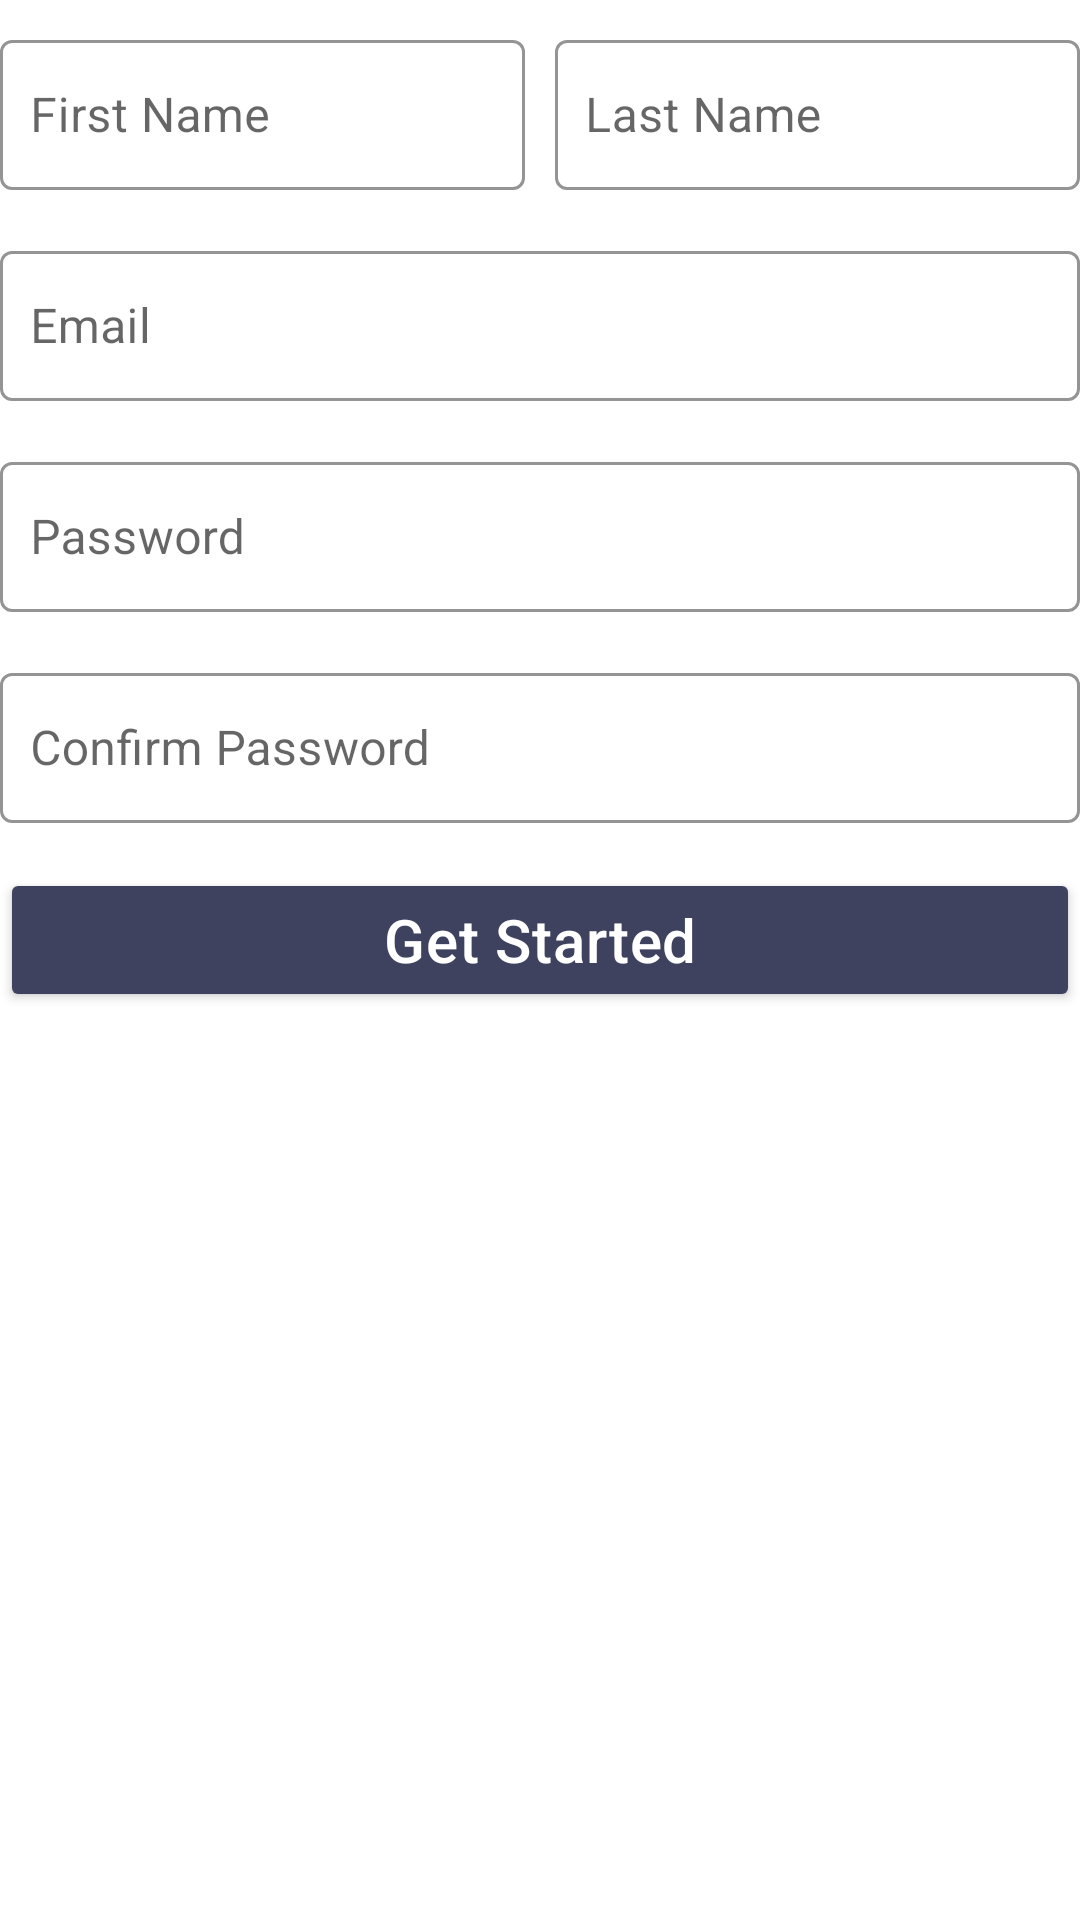

Produce the Android XML layout that renders to this screen, including the resource entries it uses.
<!-- AndroidManifest.xml: application theme Theme.ECommerce -->
<!-- res/layout/fragment_signup.xml -->
<?xml version="1.0" encoding="utf-8"?>
<androidx.constraintlayout.widget.ConstraintLayout xmlns:android="http://schemas.android.com/apk/res/android"
    xmlns:tools="http://schemas.android.com/tools"
    android:layout_width="match_parent"
    android:layout_height="wrap_content"
    xmlns:app="http://schemas.android.com/apk/res-auto"
    android:layout_margin="10dp"
    tools:context=".ui.login.SignupFragment">

    <LinearLayout
        android:id="@+id/sign_up_linear_layout"
        android:layout_width="match_parent"
        android:orientation="horizontal"
        app:layout_constraintTop_toTopOf="parent"
        android:layout_height="wrap_content">
        <com.google.android.material.textfield.TextInputLayout
            style="@style/Widget.MaterialComponents.TextInputLayout.OutlinedBox"
            android:layout_width="wrap_content"
            android:layout_height="wrap_content"
            app:hintTextColor="@color/black"
            android:layout_weight="1"
            android:layout_marginEnd="5dp"
            app:boxStrokeColor="@color/dark_blue"
            android:layout_marginTop="8dp"
            app:boxStrokeWidth="1dp">
            <com.google.android.material.textfield.TextInputEditText
                android:id="@+id/first_name"
                android:layout_width="match_parent"
                android:layout_height="50dp"
                android:layout_marginTop="8dp"
                android:hint="First Name"
                android:inputType="text"
                android:padding="10dp" />
        </com.google.android.material.textfield.TextInputLayout>
        <com.google.android.material.textfield.TextInputLayout
            style="@style/Widget.MaterialComponents.TextInputLayout.OutlinedBox"
            android:layout_width="wrap_content"
            android:layout_weight="1"
            android:layout_marginStart="5dp"
            android:layout_height="wrap_content"
            app:hintTextColor="@color/black"
            app:boxStrokeColor="@color/dark_blue"
            android:layout_marginTop="8dp"
            app:boxStrokeWidth="1dp">
            <com.google.android.material.textfield.TextInputEditText
                android:id="@+id/last_name"
                android:layout_width="match_parent"
                android:layout_height="50dp"
                android:layout_marginTop="8dp"
                android:hint="Last Name"
                android:inputType="text"
                android:padding="10dp" />
        </com.google.android.material.textfield.TextInputLayout>

    </LinearLayout>
    <LinearLayout
        android:id="@+id/email_password_confirm_layout"
        android:layout_width="match_parent"
        android:orientation="vertical"
        app:layout_constraintTop_toBottomOf="@id/sign_up_linear_layout"
        android:layout_height="wrap_content">
    <com.google.android.material.textfield.TextInputLayout
        app:layout_constraintTop_toBottomOf="@id/sign_up_linear_layout"
        style="@style/Widget.MaterialComponents.TextInputLayout.OutlinedBox"
        android:layout_width="match_parent"
        android:layout_height="wrap_content"
        app:hintTextColor="@color/black"
        app:boxStrokeColor="@color/dark_blue"
        android:layout_marginTop="15dp"
        app:boxStrokeWidth="1dp">
        <com.google.android.material.textfield.TextInputEditText
            android:id="@+id/email_sign_up"
            android:layout_width="match_parent"
            android:layout_height="50dp"
            android:layout_marginTop="8dp"
            android:hint="Email"
            android:inputType="textEmailAddress"
            android:padding="10dp" />
    </com.google.android.material.textfield.TextInputLayout>

    <com.google.android.material.textfield.TextInputLayout
        style="@style/Widget.MaterialComponents.TextInputLayout.OutlinedBox"
        android:layout_width="match_parent"
        android:layout_height="wrap_content"
        app:hintTextColor="@color/black"
        app:boxStrokeColor="@color/dark_blue"
        android:layout_marginTop="15dp"
        app:boxStrokeWidth="1dp">
        <com.google.android.material.textfield.TextInputEditText
            android:id="@+id/password_sign_up"
            android:layout_width="match_parent"
            android:layout_height="50dp"
            android:layout_marginTop="8dp"
            android:hint="Password"
            android:inputType="textPassword"
            android:padding="10dp" />
    </com.google.android.material.textfield.TextInputLayout>
    <com.google.android.material.textfield.TextInputLayout
        app:layout_constraintTop_toBottomOf="@id/sign_up_linear_layout"
        style="@style/Widget.MaterialComponents.TextInputLayout.OutlinedBox"
        android:layout_width="match_parent"
        android:layout_height="wrap_content"
        app:hintTextColor="@color/black"
        app:boxStrokeColor="@color/dark_blue"
        android:layout_marginTop="15dp"
        app:boxStrokeWidth="1dp">
        <com.google.android.material.textfield.TextInputEditText
            android:id="@+id/confirm_password_signup"
            android:layout_width="match_parent"
            android:layout_height="50dp"
            android:layout_marginTop="8dp"
            android:hint="Confirm Password"
            android:inputType="textPassword"
            android:padding="10dp" />
    </com.google.android.material.textfield.TextInputLayout>
    </LinearLayout>
    <Button
        android:id="@+id/get_started"
        android:layout_width="match_parent"
        android:layout_height="wrap_content"
        android:text="Get Started"
        style="@style/TextAppearance.MaterialComponents.Headline6"
        android:layout_marginTop="15dp"
        android:textColor="@color/white"
        app:layout_constraintTop_toBottomOf="@id/email_password_confirm_layout"
        android:backgroundTint="@color/dark_blue"/>

</androidx.constraintlayout.widget.ConstraintLayout>
<!-- resources referenced by this layout -->
<resources>
  <color name="black">#FF000000</color>
  <color name="dark_blue">#3E425E</color>
  <color name="white">#FFFFFFFF</color>
  <style name="Theme.ECommerce" parent="Theme.MaterialComponents.DayNight.NoActionBar">
          
          <item name="colorPrimary">@color/purple_500</item>
          <item name="colorPrimaryVariant">@color/purple_700</item>
          <item name="colorOnPrimary">@color/white</item>
          
          <item name="colorSecondary">@color/teal_200</item>
          <item name="colorSecondaryVariant">@color/teal_700</item>
          <item name="colorOnSecondary">@color/black</item>
          
          <item name="android:statusBarColor">#323442</item>
          
      </style>
  <color name="purple_500">#FF6200EE</color>
  <color name="purple_700">#FF3700B3</color>
  <color name="teal_200">#FF03DAC5</color>
  <color name="teal_700">#FF018786</color>
</resources>
